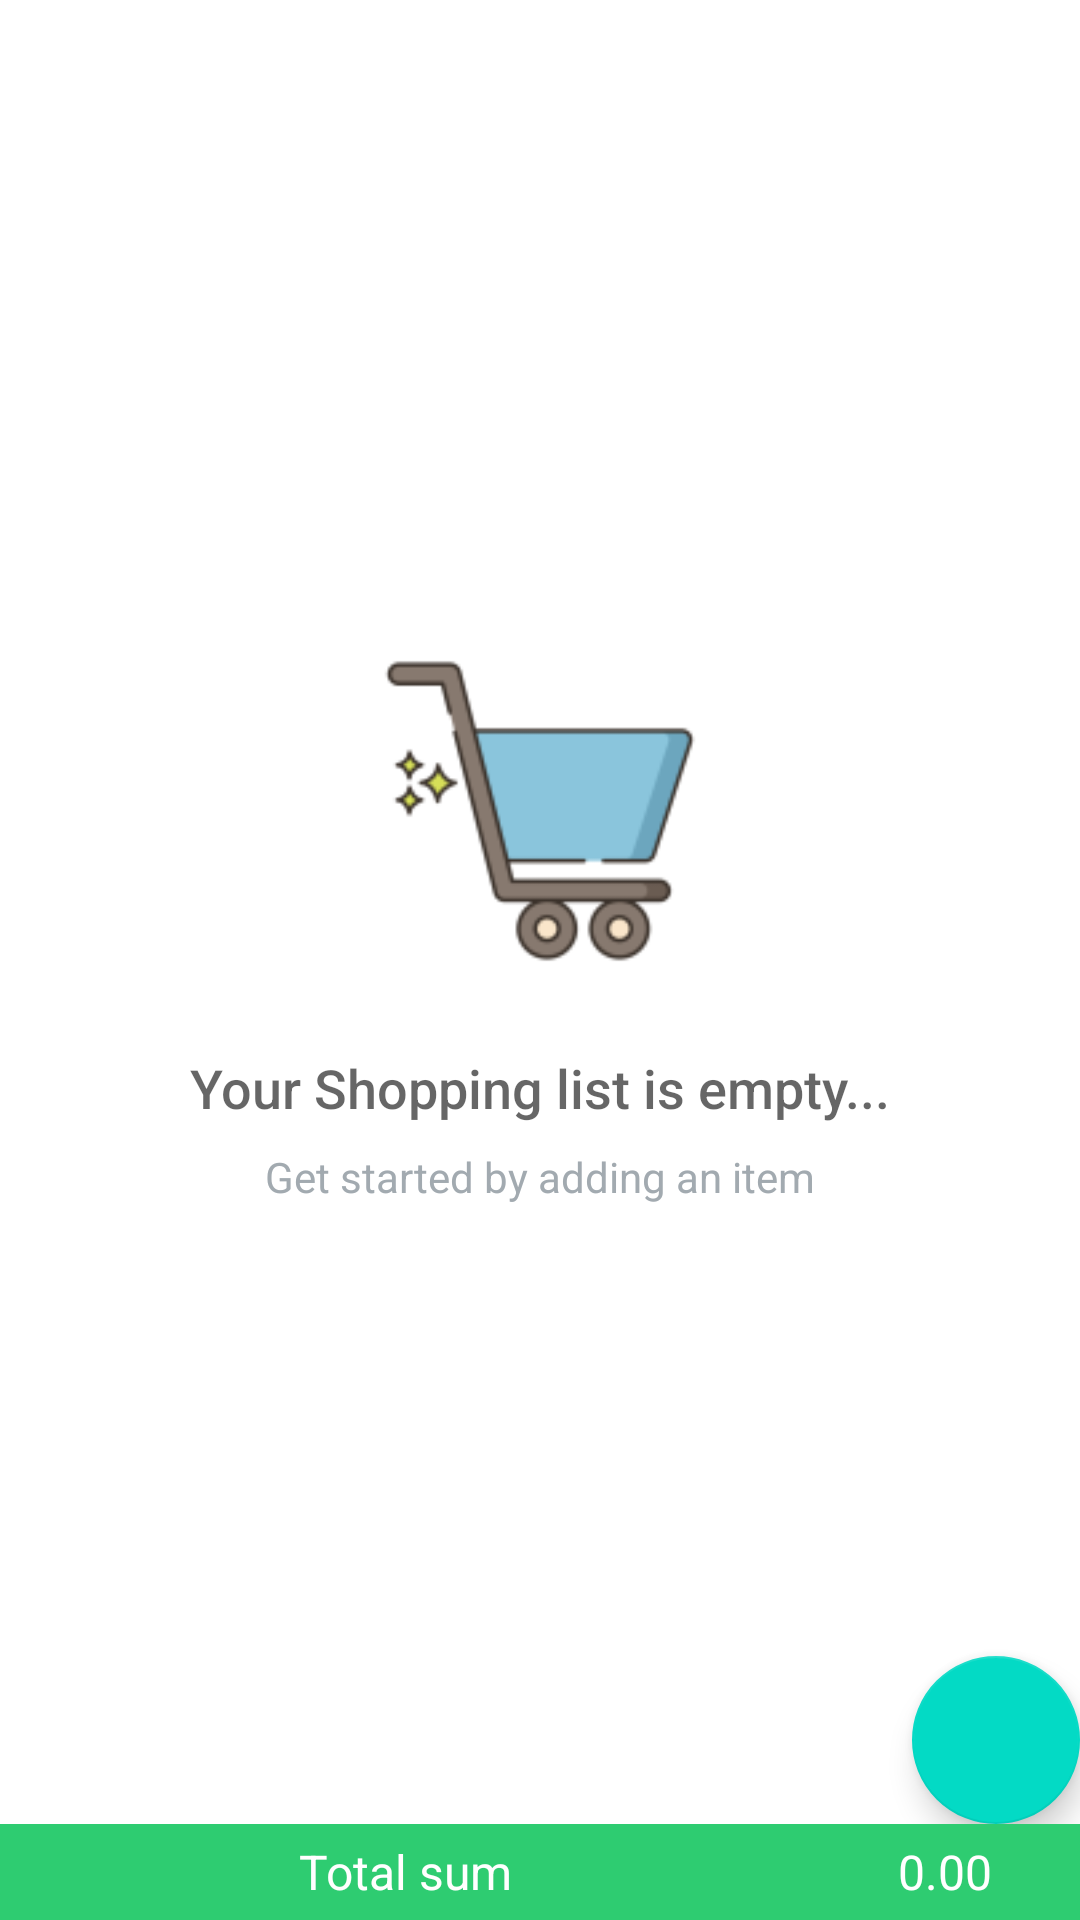

This screen was rendered from an Android layout file. Write that file and the resources it references.
<!-- AndroidManifest.xml: application theme AppTheme -->
<!-- res/layout/activity_main.xml -->
<?xml version="1.0" encoding="utf-8"?>
<LinearLayout
    xmlns:android="http://schemas.android.com/apk/res/android"
    xmlns:tools="http://schemas.android.com/tools"
    android:id="@+id/parent_layout"
    android:layout_width="match_parent"
    android:layout_height="match_parent"
    android:orientation="vertical"
    tools:context=".MainActivity">

    <RelativeLayout
        android:layout_width="match_parent"
        android:layout_height="wrap_content"
        android:layout_weight=".05">

        <ListView
            android:id="@+id/list"
            android:layout_width="match_parent"
            android:layout_height="match_parent" />


        
        <RelativeLayout
            android:id="@+id/empty_view"
            android:layout_width="wrap_content"
            android:layout_height="wrap_content"
            android:layout_centerInParent="true">

            <ImageView
                android:id="@+id/empty_shelter_image"
                android:layout_width="128dp"
                android:layout_height="128dp"
                android:layout_centerHorizontal="true"
                android:src="@mipmap/ic_empty_cart"/>

            <TextView
                android:id="@+id/empty_title_text"
                android:layout_width="wrap_content"
                android:layout_height="wrap_content"
                android:layout_below="@+id/empty_shelter_image"
                android:layout_centerHorizontal="true"
                android:fontFamily="sans-serif-medium"
                android:paddingTop="16dp"
                android:text="@string/empty_view_title_text"
                android:textAppearance="?android:textAppearanceMedium"/>

            <TextView
                android:id="@+id/empty_subtitle_text"
                android:layout_width="wrap_content"
                android:layout_height="wrap_content"
                android:layout_below="@+id/empty_title_text"
                android:layout_centerHorizontal="true"
                android:fontFamily="sans-serif"
                android:paddingTop="8dp"
                android:text="@string/empty_view_subtitle_text"
                android:textAppearance="?android:textAppearanceSmall"
                android:textColor="#A2AAB0"/>
        </RelativeLayout>

        <com.google.android.material.floatingactionbutton.FloatingActionButton
            android:id="@+id/fab"
            android:layout_width="wrap_content"
            android:layout_height="wrap_content"
            android:layout_alignParentBottom="true"
            android:layout_alignParentRight="true"
            android:layout_margin="@dimen/fab_margin"
            android:src="@drawable/baseline_add_white_24"
            android:contentDescription="Add new item"
            tools:ignore="MissingClass" />
    </RelativeLayout>
    <RelativeLayout
        android:layout_width="match_parent"
        android:layout_height="wrap_content"
        android:layout_weight=".95">
        <LinearLayout
            android:layout_width="match_parent"
            android:layout_height="match_parent"
            android:orientation="horizontal"
            android:background="@color/colorPrimary">
            <TextView
                android:layout_width="match_parent"
                android:layout_height="match_parent"
                android:text="Total sum"
                android:textSize="16dp"
                android:textColor="@color/white"
                android:gravity="center"
                android:layout_weight=".1"/>
            <TextView
                android:id="@+id/total_sum_view"
                android:layout_width="match_parent"
                android:layout_height="match_parent"
                android:layout_weight=".3"
                android:gravity="center"
                android:textSize="16dp"
                android:text="0.00"
                android:textColor="@color/white"/>
        </LinearLayout>
    </RelativeLayout>

</LinearLayout>
<!-- resources referenced by this layout -->
<resources>
  <color name="colorPrimary">#2ECC71</color>
  <color name="white">#FFFFFFFF</color>
  <!-- mipmap ic_empty_cart: png bitmap (mipmap-hdpi, 2673 bytes) -->
  <string name="empty_view_subtitle_text">Get started by adding an item</string>
  <string name="empty_view_title_text">Your Shopping list is empty...</string>
</resources>
